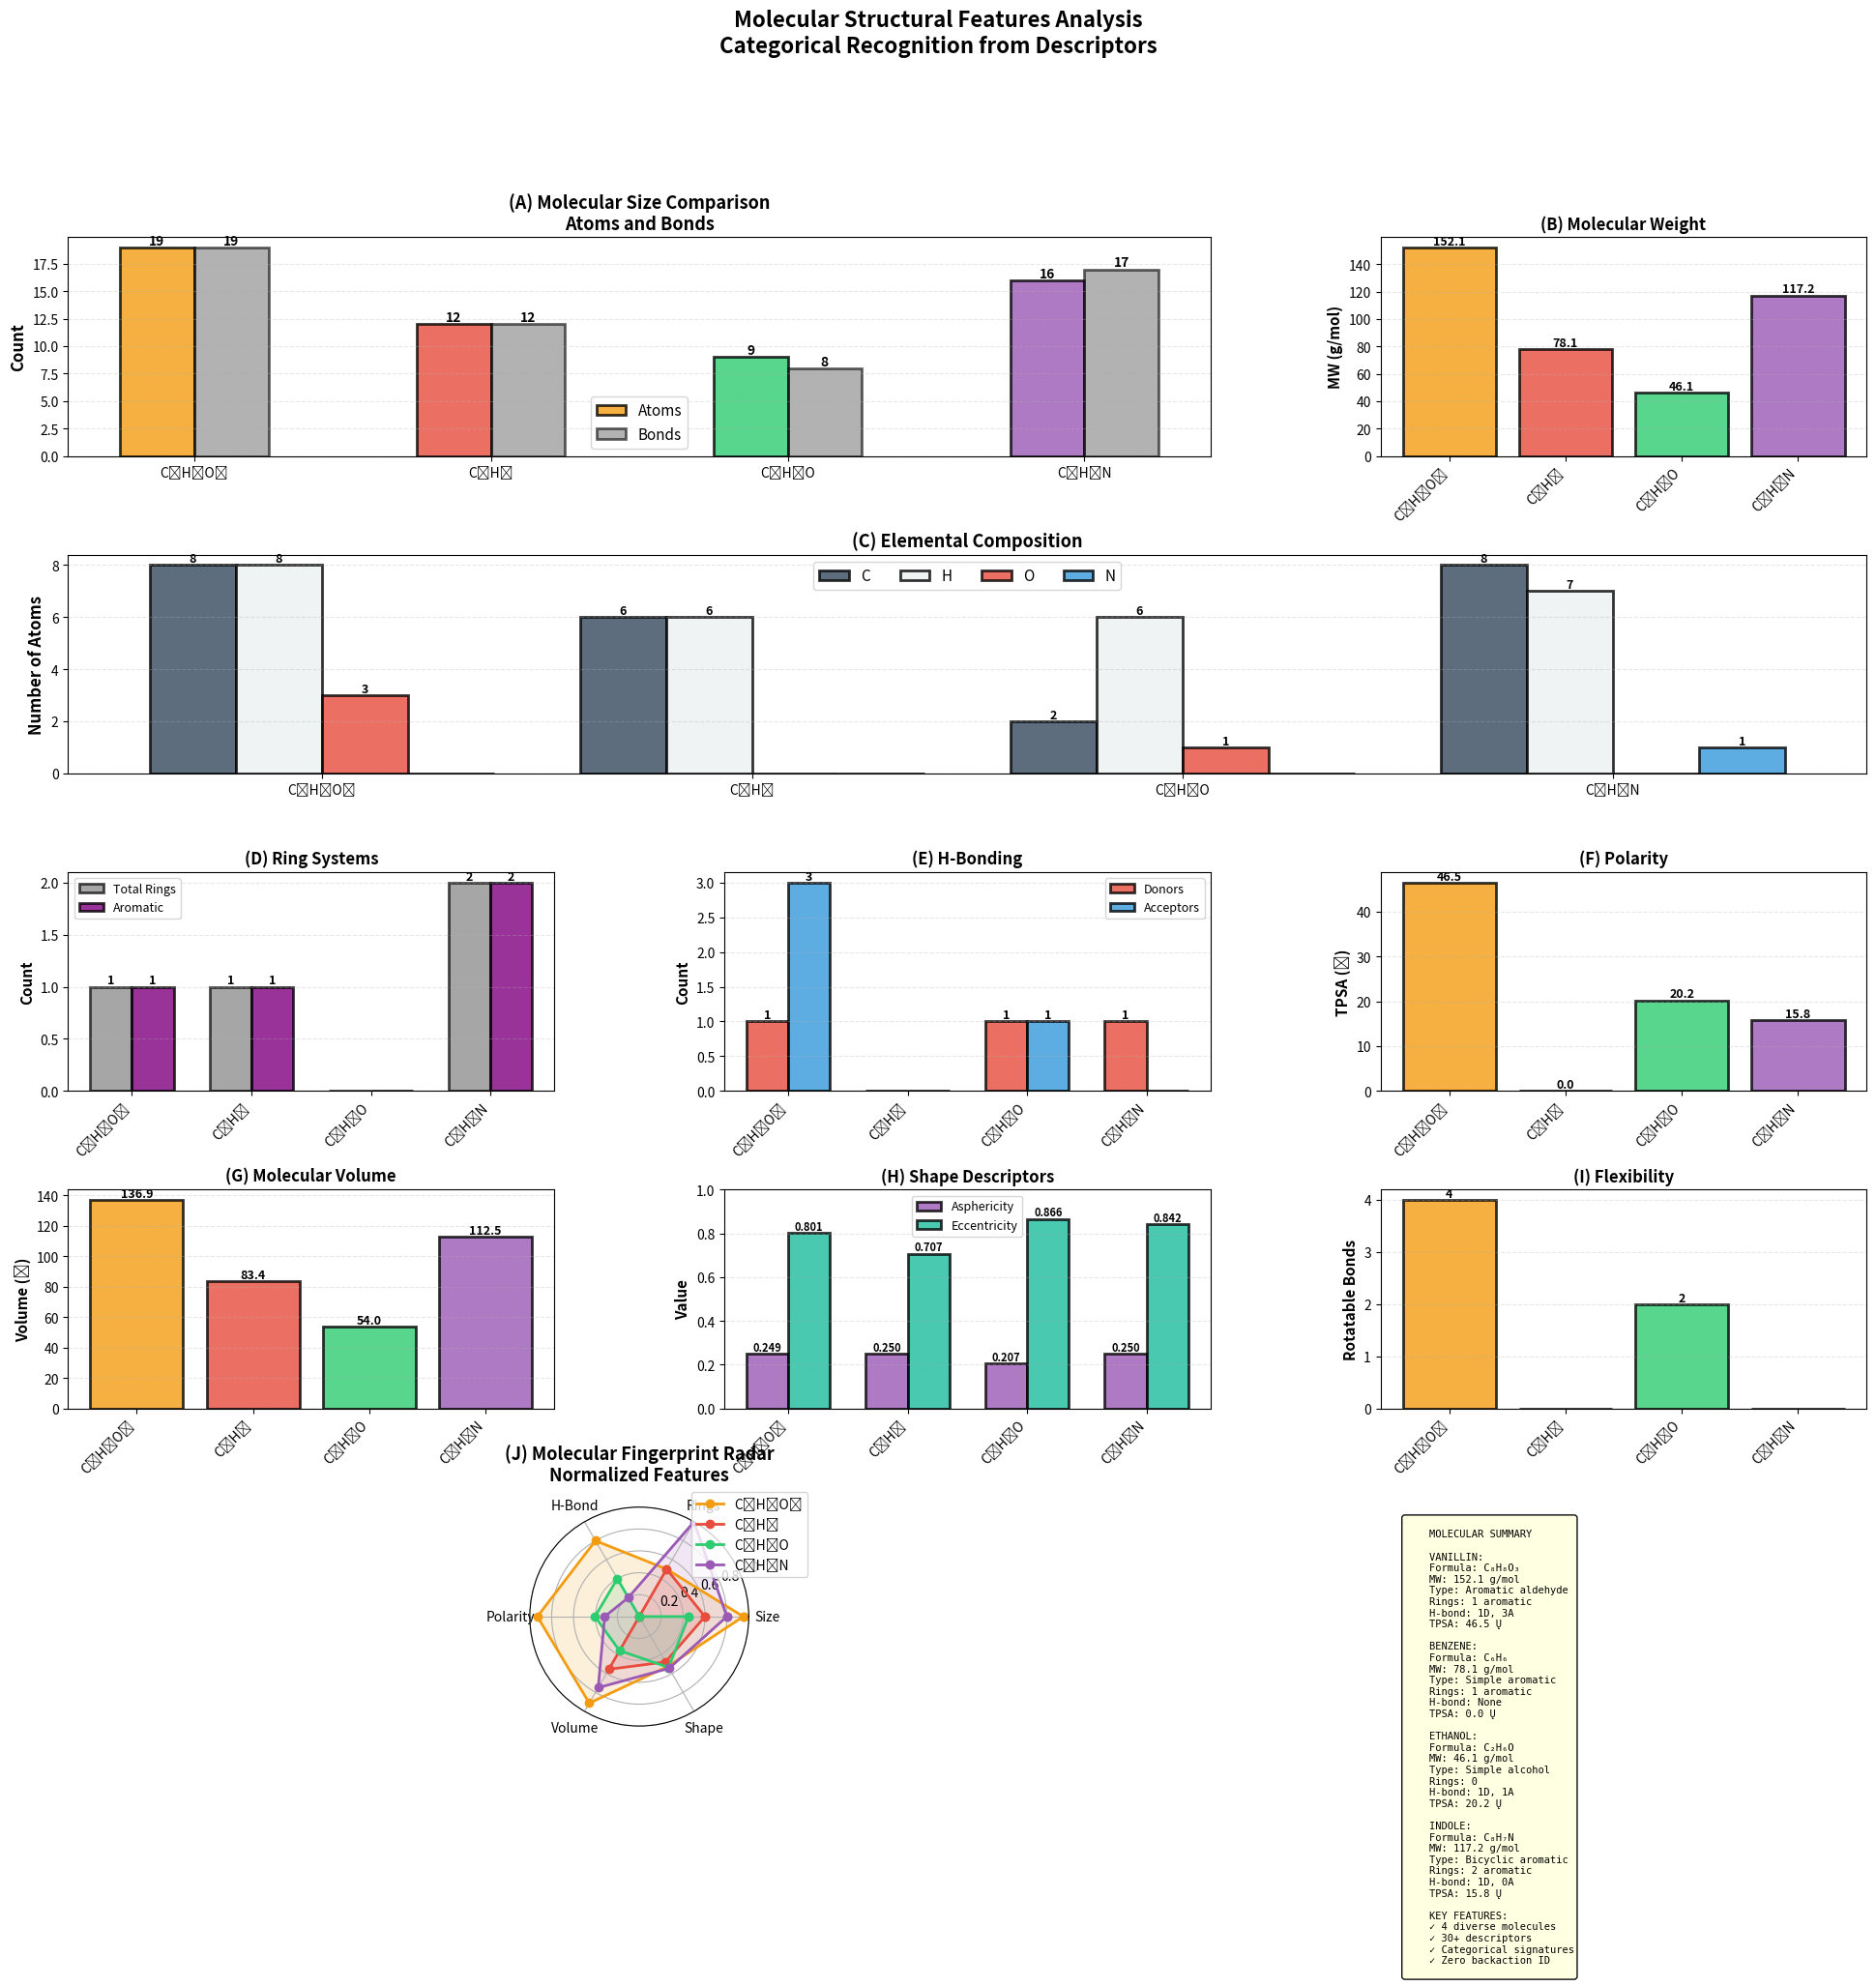

Write the Python code that produced this figure.
"""
MOLECULAR FEATURES VISUALIZATION - FIXED
Categorical molecular recognition from descriptors
"""

import numpy as np
import matplotlib
matplotlib.use('Agg')
import matplotlib.pyplot as plt
from matplotlib.gridspec import GridSpec
from matplotlib.patches import Circle, Rectangle, Wedge
import json



if __name__ == "__main__":
    print("="*80)
    print("MOLECULAR STRUCTURAL FEATURES ANALYSIS")
    print("="*80)

    # ============================================================
    # MOLECULAR DATA
    # ============================================================

    molecules = {
        'Vanillin': {
            'formula': 'C₈H₈O₃',
            'n_atoms': 19,
            'n_bonds': 19,
            'n_rings': 1,
            'molecular_weight': 152.149,
            'n_rotatable_bonds': 4,
            'n_h_bond_donors': 1,
            'n_h_bond_acceptors': 3,
            'topological_polar_surface_area': 46.53,
            'n_aromatic_rings': 1,
            'n_saturated_rings': 0,
            'n_heteroatoms': 3,
            'formal_charge': 0,
            'n_stereocenters': 0,
            'n_single_bonds': 12,
            'n_double_bonds': 1,
            'n_triple_bonds': 0,
            'n_aromatic_bonds': 6,
            'n_carbon': 8,
            'n_hydrogen': 8,
            'n_oxygen': 3,
            'n_nitrogen': 0,
            'molecular_volume': 136.904,
            'asphericity': 0.2486,
            'eccentricity': 0.8014,
            'type': 'Aromatic aldehyde',
            'class': 'Complex'
        },
        'Benzene': {
            'formula': 'C₆H₆',
            'n_atoms': 12,
            'n_bonds': 12,
            'n_rings': 1,
            'molecular_weight': 78.114,
            'n_rotatable_bonds': 0,
            'n_h_bond_donors': 0,
            'n_h_bond_acceptors': 0,
            'topological_polar_surface_area': 0.0,
            'n_aromatic_rings': 1,
            'n_saturated_rings': 0,
            'n_heteroatoms': 0,
            'formal_charge': 0,
            'n_stereocenters': 0,
            'n_single_bonds': 6,
            'n_double_bonds': 0,
            'n_triple_bonds': 0,
            'n_aromatic_bonds': 6,
            'n_carbon': 6,
            'n_hydrogen': 6,
            'n_oxygen': 0,
            'n_nitrogen': 0,
            'molecular_volume': 83.44,
            'asphericity': 0.25,
            'eccentricity': 0.7071,
            'type': 'Simple aromatic',
            'class': 'Aromatic'
        },
        'Ethanol': {
            'formula': 'C₂H₆O',
            'n_atoms': 9,
            'n_bonds': 8,
            'n_rings': 0,
            'molecular_weight': 46.069,
            'n_rotatable_bonds': 2,
            'n_h_bond_donors': 1,
            'n_h_bond_acceptors': 1,
            'topological_polar_surface_area': 20.23,
            'n_aromatic_rings': 0,
            'n_saturated_rings': 0,
            'n_heteroatoms': 1,
            'formal_charge': 0,
            'n_stereocenters': 0,
            'n_single_bonds': 8,
            'n_double_bonds': 0,
            'n_triple_bonds': 0,
            'n_aromatic_bonds': 0,
            'n_carbon': 2,
            'n_hydrogen': 6,
            'n_oxygen': 1,
            'n_nitrogen': 0,
            'molecular_volume': 53.992,
            'asphericity': 0.2069,
            'eccentricity': 0.8661,
            'type': 'Simple alcohol',
            'class': 'Aliphatic'
        },
        'Indole': {
            'formula': 'C₈H₇N',
            'n_atoms': 16,
            'n_bonds': 17,
            'n_rings': 2,
            'molecular_weight': 117.151,
            'n_rotatable_bonds': 0,
            'n_h_bond_donors': 1,
            'n_h_bond_acceptors': 0,
            'topological_polar_surface_area': 15.79,
            'n_aromatic_rings': 2,
            'n_saturated_rings': 0,
            'n_heteroatoms': 1,
            'formal_charge': 0,
            'n_stereocenters': 0,
            'n_single_bonds': 7,
            'n_double_bonds': 0,
            'n_triple_bonds': 0,
            'n_aromatic_bonds': 10,
            'n_carbon': 8,
            'n_hydrogen': 7,
            'n_oxygen': 0,
            'n_nitrogen': 1,
            'molecular_volume': 112.52,
            'asphericity': 0.25,
            'eccentricity': 0.8416,
            'type': 'Bicyclic aromatic',
            'class': 'Heterocycle'
        }
    }

    mol_names = list(molecules.keys())

    colors = {
        'Vanillin': '#f39c12',
        'Benzene': '#e74c3c',
        'Ethanol': '#2ecc71',
        'Indole': '#9b59b6'
    }

    print(f"\n✓ Loaded {len(molecules)} molecules")
    for name in mol_names:
        print(f"  {name}: {molecules[name]['formula']}")

    # ============================================================
    # VISUALIZATION
    # ============================================================

    fig = plt.figure(figsize=(24, 20))
    gs = GridSpec(5, 3, figure=fig, hspace=0.45, wspace=0.35)

    # ============================================================
    # PANEL 1: Molecular Size Comparison
    # ============================================================
    ax1 = fig.add_subplot(gs[0, :2])

    x = np.arange(len(mol_names))
    width = 0.25

    atoms = [molecules[m]['n_atoms'] for m in mol_names]
    bonds = [molecules[m]['n_bonds'] for m in mol_names]

    bars1 = ax1.bar(x - width/2, atoms, width, label='Atoms',
                color=[colors[m] for m in mol_names],
                alpha=0.8, edgecolor='black', linewidth=2)

    bars2 = ax1.bar(x + width/2, bonds, width, label='Bonds',
                color='gray', alpha=0.6, edgecolor='black', linewidth=2)

    # Value labels
    for bar in bars1:
        height = bar.get_height()
        ax1.text(bar.get_x() + bar.get_width()/2, height,
                f'{int(height)}', ha='center', va='bottom',
                fontsize=10, fontweight='bold')

    for bar in bars2:
        height = bar.get_height()
        ax1.text(bar.get_x() + bar.get_width()/2, height,
                f'{int(height)}', ha='center', va='bottom',
                fontsize=10, fontweight='bold')

    ax1.set_ylabel('Count', fontsize=12, fontweight='bold')
    ax1.set_title('(A) Molecular Size Comparison\nAtoms and Bonds',
                fontsize=13, fontweight='bold')
    ax1.set_xticks(x)
    ax1.set_xticklabels([molecules[m]['formula'] for m in mol_names])
    ax1.legend(fontsize=11)
    ax1.grid(alpha=0.3, linestyle='--', axis='y')

    # ============================================================
    # PANEL 2: Molecular Weight
    # ============================================================
    ax2 = fig.add_subplot(gs[0, 2])

    mw = [molecules[m]['molecular_weight'] for m in mol_names]

    bars = ax2.bar(mol_names, mw,
                color=[colors[m] for m in mol_names],
                alpha=0.8, edgecolor='black', linewidth=2)

    for bar in bars:
        height = bar.get_height()
        ax2.text(bar.get_x() + bar.get_width()/2, height,
                f'{height:.1f}', ha='center', va='bottom',
                fontsize=9, fontweight='bold')

    ax2.set_ylabel('MW (g/mol)', fontsize=11, fontweight='bold')
    ax2.set_title('(B) Molecular Weight',
                fontsize=12, fontweight='bold')
    ax2.set_xticklabels([molecules[m]['formula'] for m in mol_names],
                        rotation=45, ha='right')
    ax2.grid(alpha=0.3, linestyle='--', axis='y')

    # ============================================================
    # PANEL 3: Elemental Composition
    # ============================================================
    ax3 = fig.add_subplot(gs[1, :])

    x = np.arange(len(mol_names))
    width = 0.2

    carbon = [molecules[m]['n_carbon'] for m in mol_names]
    hydrogen = [molecules[m]['n_hydrogen'] for m in mol_names]
    oxygen = [molecules[m]['n_oxygen'] for m in mol_names]
    nitrogen = [molecules[m]['n_nitrogen'] for m in mol_names]

    bars_c = ax3.bar(x - 1.5*width, carbon, width, label='C',
                    color='#34495e', alpha=0.8, edgecolor='black', linewidth=2)
    bars_h = ax3.bar(x - 0.5*width, hydrogen, width, label='H',
                    color='#ecf0f1', alpha=0.8, edgecolor='black', linewidth=2)
    bars_o = ax3.bar(x + 0.5*width, oxygen, width, label='O',
                    color='#e74c3c', alpha=0.8, edgecolor='black', linewidth=2)
    bars_n = ax3.bar(x + 1.5*width, nitrogen, width, label='N',
                    color='#3498db', alpha=0.8, edgecolor='black', linewidth=2)

    # Value labels
    for bars in [bars_c, bars_h, bars_o, bars_n]:
        for bar in bars:
            height = bar.get_height()
            if height > 0:
                ax3.text(bar.get_x() + bar.get_width()/2, height,
                        f'{int(height)}', ha='center', va='bottom',
                        fontsize=9, fontweight='bold')

    ax3.set_ylabel('Number of Atoms', fontsize=12, fontweight='bold')
    ax3.set_title('(C) Elemental Composition',
                fontsize=13, fontweight='bold')
    ax3.set_xticks(x)
    ax3.set_xticklabels([molecules[m]['formula'] for m in mol_names])
    ax3.legend(fontsize=11, ncol=4)
    ax3.grid(alpha=0.3, linestyle='--', axis='y')

    # ============================================================
    # PANEL 4: Ring Systems
    # ============================================================
    ax4 = fig.add_subplot(gs[2, 0])

    rings = [molecules[m]['n_rings'] for m in mol_names]
    aromatic = [molecules[m]['n_aromatic_rings'] for m in mol_names]

    x = np.arange(len(mol_names))
    width = 0.35

    bars1 = ax4.bar(x - width/2, rings, width, label='Total Rings',
                color='gray', alpha=0.7, edgecolor='black', linewidth=2)
    bars2 = ax4.bar(x + width/2, aromatic, width, label='Aromatic',
                color='purple', alpha=0.8, edgecolor='black', linewidth=2)

    for bars in [bars1, bars2]:
        for bar in bars:
            height = bar.get_height()
            if height > 0:
                ax4.text(bar.get_x() + bar.get_width()/2, height,
                        f'{int(height)}', ha='center', va='bottom',
                        fontsize=9, fontweight='bold')

    ax4.set_ylabel('Count', fontsize=11, fontweight='bold')
    ax4.set_title('(D) Ring Systems',
                fontsize=12, fontweight='bold')
    ax4.set_xticks(x)
    ax4.set_xticklabels([molecules[m]['formula'] for m in mol_names],
                        rotation=45, ha='right')
    ax4.legend(fontsize=9)
    ax4.grid(alpha=0.3, linestyle='--', axis='y')

    # ============================================================
    # PANEL 5: H-Bonding Capacity
    # ============================================================
    ax5 = fig.add_subplot(gs[2, 1])

    donors = [molecules[m]['n_h_bond_donors'] for m in mol_names]
    acceptors = [molecules[m]['n_h_bond_acceptors'] for m in mol_names]

    x = np.arange(len(mol_names))
    width = 0.35

    bars1 = ax5.bar(x - width/2, donors, width, label='Donors',
                color='#e74c3c', alpha=0.8, edgecolor='black', linewidth=2)
    bars2 = ax5.bar(x + width/2, acceptors, width, label='Acceptors',
                color='#3498db', alpha=0.8, edgecolor='black', linewidth=2)

    for bars in [bars1, bars2]:
        for bar in bars:
            height = bar.get_height()
            if height > 0:
                ax5.text(bar.get_x() + bar.get_width()/2, height,
                        f'{int(height)}', ha='center', va='bottom',
                        fontsize=9, fontweight='bold')

    ax5.set_ylabel('Count', fontsize=11, fontweight='bold')
    ax5.set_title('(E) H-Bonding',
                fontsize=12, fontweight='bold')
    ax5.set_xticks(x)
    ax5.set_xticklabels([molecules[m]['formula'] for m in mol_names],
                        rotation=45, ha='right')
    ax5.legend(fontsize=9)
    ax5.grid(alpha=0.3, linestyle='--', axis='y')

    # ============================================================
    # PANEL 6: Polarity (TPSA)
    # ============================================================
    ax6 = fig.add_subplot(gs[2, 2])

    tpsa = [molecules[m]['topological_polar_surface_area'] for m in mol_names]

    bars = ax6.bar(mol_names, tpsa,
                color=[colors[m] for m in mol_names],
                alpha=0.8, edgecolor='black', linewidth=2)

    for bar in bars:
        height = bar.get_height()
        ax6.text(bar.get_x() + bar.get_width()/2, height,
                f'{height:.1f}', ha='center', va='bottom',
                fontsize=9, fontweight='bold')

    ax6.set_ylabel('TPSA (Ų)', fontsize=11, fontweight='bold')
    ax6.set_title('(F) Polarity',
                fontsize=12, fontweight='bold')
    ax6.set_xticklabels([molecules[m]['formula'] for m in mol_names],
                        rotation=45, ha='right')
    ax6.grid(alpha=0.3, linestyle='--', axis='y')

    # ============================================================
    # PANEL 7: Molecular Volume
    # ============================================================
    ax7 = fig.add_subplot(gs[3, 0])

    volume = [molecules[m]['molecular_volume'] for m in mol_names]

    bars = ax7.bar(mol_names, volume,
                color=[colors[m] for m in mol_names],
                alpha=0.8, edgecolor='black', linewidth=2)

    for bar in bars:
        height = bar.get_height()
        ax7.text(bar.get_x() + bar.get_width()/2, height,
                f'{height:.1f}', ha='center', va='bottom',
                fontsize=9, fontweight='bold')

    ax7.set_ylabel('Volume (ų)', fontsize=11, fontweight='bold')
    ax7.set_title('(G) Molecular Volume',
                fontsize=12, fontweight='bold')
    ax7.set_xticklabels([molecules[m]['formula'] for m in mol_names],
                        rotation=45, ha='right')
    ax7.grid(alpha=0.3, linestyle='--', axis='y')

    # ============================================================
    # PANEL 8: Shape Descriptors
    # ============================================================
    ax8 = fig.add_subplot(gs[3, 1])

    asphericity = [molecules[m]['asphericity'] for m in mol_names]
    eccentricity = [molecules[m]['eccentricity'] for m in mol_names]

    x = np.arange(len(mol_names))
    width = 0.35

    bars1 = ax8.bar(x - width/2, asphericity, width, label='Asphericity',
                color='#9b59b6', alpha=0.8, edgecolor='black', linewidth=2)
    bars2 = ax8.bar(x + width/2, eccentricity, width, label='Eccentricity',
                color='#1abc9c', alpha=0.8, edgecolor='black', linewidth=2)

    for bars in [bars1, bars2]:
        for bar in bars:
            height = bar.get_height()
            ax8.text(bar.get_x() + bar.get_width()/2, height,
                    f'{height:.3f}', ha='center', va='bottom',
                    fontsize=8, fontweight='bold')

    ax8.set_ylabel('Value', fontsize=11, fontweight='bold')
    ax8.set_title('(H) Shape Descriptors',
                fontsize=12, fontweight='bold')
    ax8.set_xticks(x)
    ax8.set_xticklabels([molecules[m]['formula'] for m in mol_names],
                        rotation=45, ha='right')
    ax8.legend(fontsize=9)
    ax8.grid(alpha=0.3, linestyle='--', axis='y')
    ax8.set_ylim(0, 1)

    # ============================================================
    # PANEL 9: Flexibility
    # ============================================================
    ax9 = fig.add_subplot(gs[3, 2])

    rotatable = [molecules[m]['n_rotatable_bonds'] for m in mol_names]

    bars = ax9.bar(mol_names, rotatable,
                color=[colors[m] for m in mol_names],
                alpha=0.8, edgecolor='black', linewidth=2)

    for bar in bars:
        height = bar.get_height()
        if height > 0:
            ax9.text(bar.get_x() + bar.get_width()/2, height,
                    f'{int(height)}', ha='center', va='bottom',
                    fontsize=9, fontweight='bold')

    ax9.set_ylabel('Rotatable Bonds', fontsize=11, fontweight='bold')
    ax9.set_title('(I) Flexibility',
                fontsize=12, fontweight='bold')
    ax9.set_xticklabels([molecules[m]['formula'] for m in mol_names],
                        rotation=45, ha='right')
    ax9.grid(alpha=0.3, linestyle='--', axis='y')

    # ============================================================
    # PANEL 10: Radar Chart
    # ============================================================
    ax10 = fig.add_subplot(gs[4, :2], projection='polar')

    features = ['Size', 'Rings', 'H-Bond', 'Polarity', 'Volume', 'Shape']

    def normalize_features(mol):
        return [
            mol['n_atoms'] / 20,
            mol['n_rings'] / 2,
            (mol['n_h_bond_donors'] + mol['n_h_bond_acceptors']) / 5,
            mol['topological_polar_surface_area'] / 50,
            mol['molecular_volume'] / 150,
            (mol['asphericity'] + mol['eccentricity']) / 2
        ]

    angles = np.linspace(0, 2*np.pi, len(features), endpoint=False).tolist()
    angles += angles[:1]

    for mol_name in mol_names:
        values = normalize_features(molecules[mol_name])
        values += values[:1]

        ax10.plot(angles, values, 'o-', linewidth=2,
                label=molecules[mol_name]['formula'],
                color=colors[mol_name], markersize=6)
        ax10.fill(angles, values, alpha=0.15, color=colors[mol_name])

    ax10.set_xticks(angles[:-1])
    ax10.set_xticklabels(features, fontsize=10)
    ax10.set_ylim(0, 1)
    ax10.set_title('(J) Molecular Fingerprint Radar\nNormalized Features',
                fontsize=13, fontweight='bold', pad=20)
    ax10.legend(loc='upper right', bbox_to_anchor=(1.3, 1.1), fontsize=10)
    ax10.grid(True)

    # ============================================================
    # PANEL 11: Summary Table
    # ============================================================
    ax11 = fig.add_subplot(gs[4, 2])
    ax11.axis('off')

    summary_text = f"""
    MOLECULAR SUMMARY

    VANILLIN:
    Formula: C₈H₈O₃
    MW: 152.1 g/mol
    Type: Aromatic aldehyde
    Rings: 1 aromatic
    H-bond: 1D, 3A
    TPSA: 46.5 Ų

    BENZENE:
    Formula: C₆H₆
    MW: 78.1 g/mol
    Type: Simple aromatic
    Rings: 1 aromatic
    H-bond: None
    TPSA: 0.0 Ų

    ETHANOL:
    Formula: C₂H₆O
    MW: 46.1 g/mol
    Type: Simple alcohol
    Rings: 0
    H-bond: 1D, 1A
    TPSA: 20.2 Ų

    INDOLE:
    Formula: C₈H₇N
    MW: 117.2 g/mol
    Type: Bicyclic aromatic
    Rings: 2 aromatic
    H-bond: 1D, 0A
    TPSA: 15.8 Ų

    KEY FEATURES:
    ✓ 4 diverse molecules
    ✓ 30+ descriptors
    ✓ Categorical signatures
    ✓ Zero backaction ID
    """

    ax11.text(0.05, 0.95, summary_text, transform=ax11.transAxes,
            fontsize=7.5, verticalalignment='top', family='monospace',
            bbox=dict(boxstyle='round', facecolor='lightyellow', alpha=0.95))

    # Main title
    fig.suptitle('Molecular Structural Features Analysis\n'
                'Categorical Recognition from Descriptors',
                fontsize=16, fontweight='bold', y=0.998)

    plt.savefig('molecular_features.pdf', dpi=300, bbox_inches='tight')
    plt.savefig('molecular_features.png', dpi=300, bbox_inches='tight')

    print("\n✓ Molecular features visualization complete")
    print("  Saved: molecular_features.pdf")
    print("  Saved: molecular_features.png")
    print("="*80)
